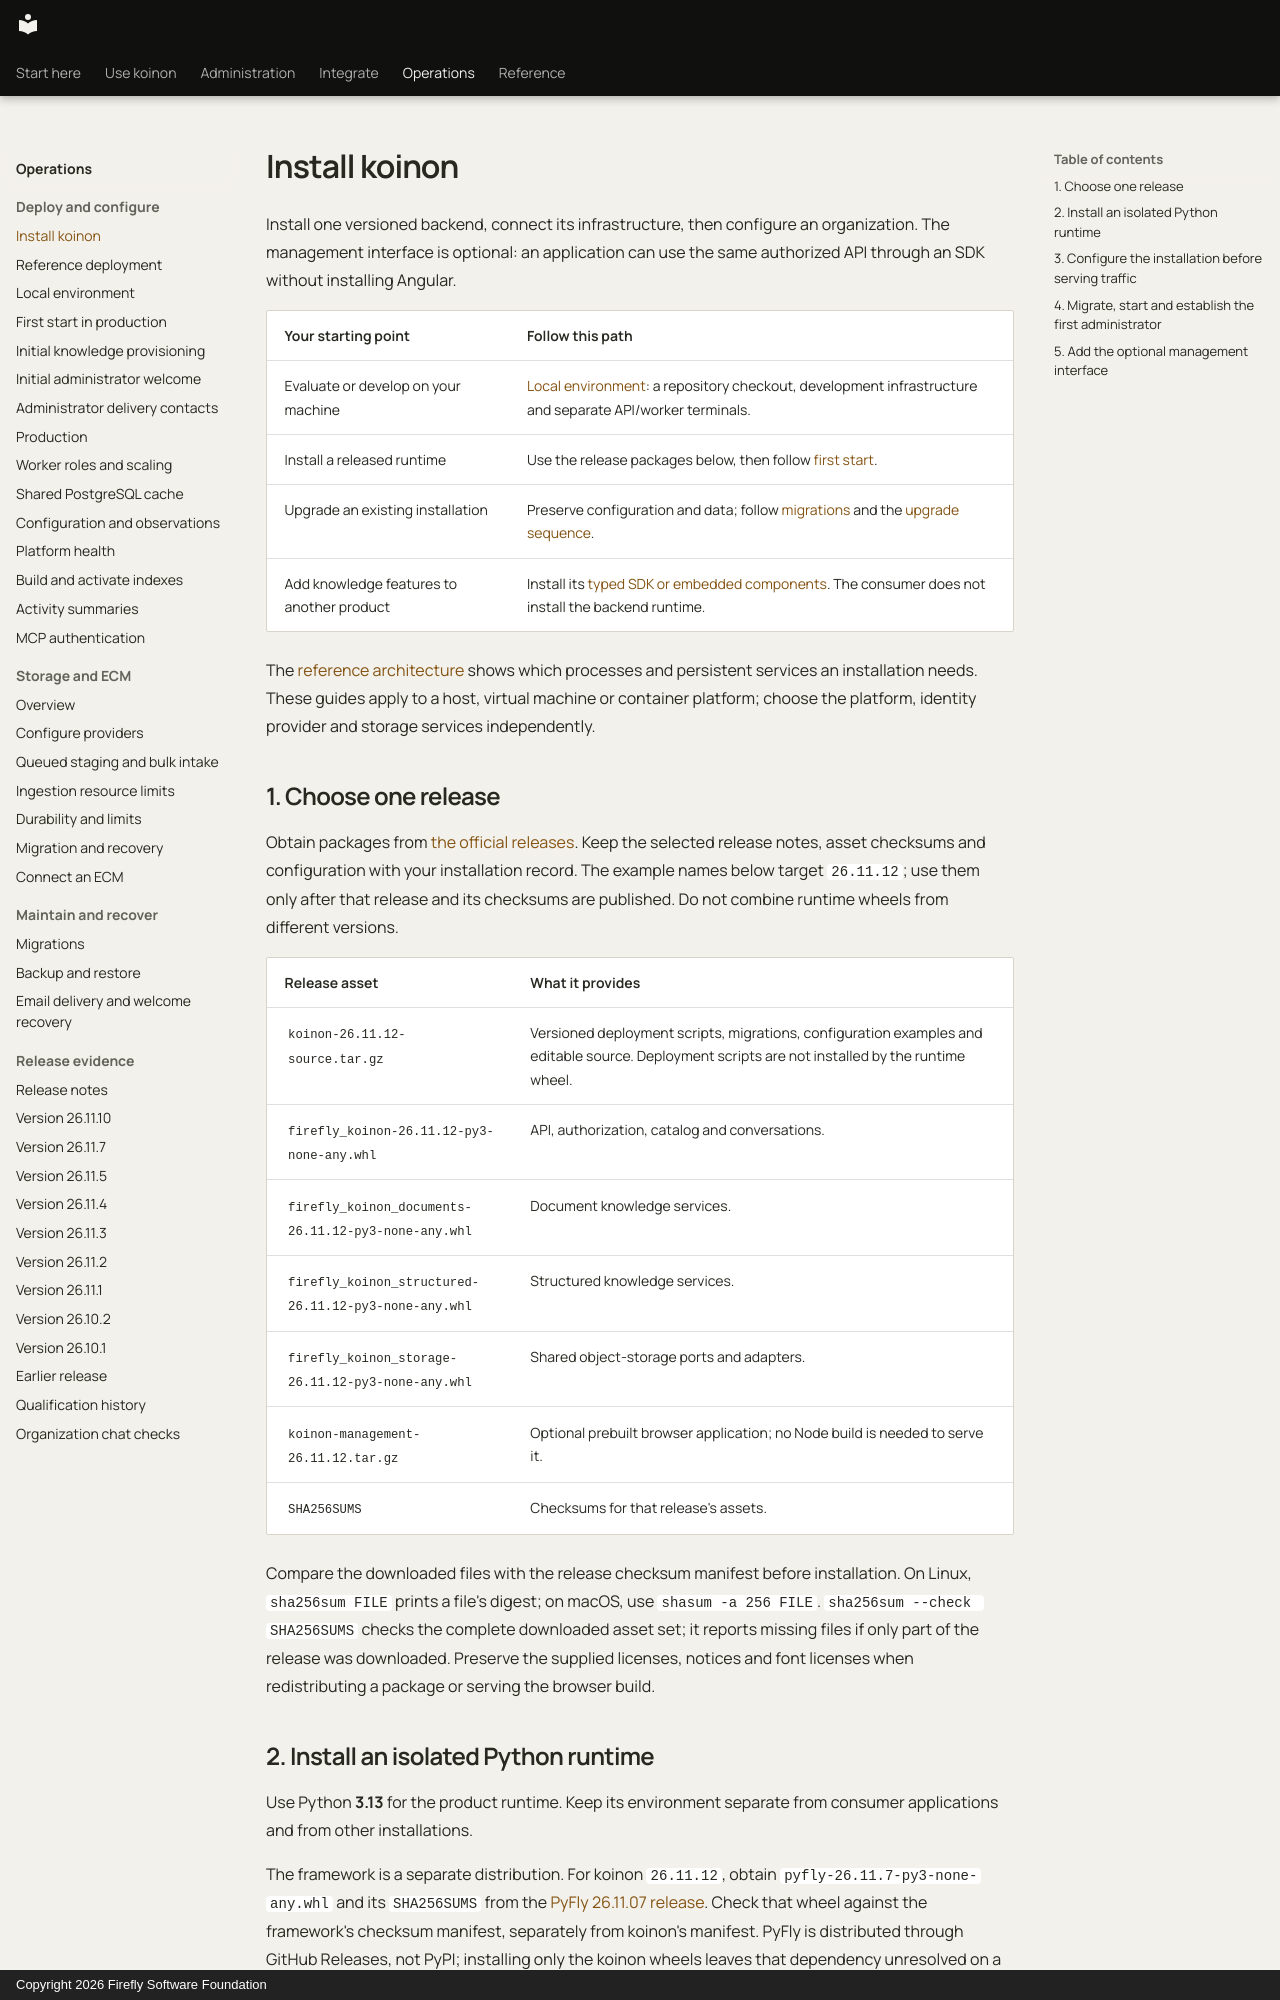

repository: fireflyframework/firefly-koinon · page: operations/installation/index.html · generator: mkdocs · copyright: Copyright 2026 Firefly Software Foundation

<!-- Copyright 2026 Firefly Software Foundation -->
<!-- SPDX-License-Identifier: Apache-2.0 -->
# Install koinon

Install one versioned backend, connect its infrastructure, then configure an organization. The management interface is optional: an application can use the same authorized API through an SDK without installing Angular.

| Your starting point | Follow this path |
|---|---|
| Evaluate or develop on your machine | [Local environment](local-deployment.md): a repository checkout, development infrastructure and separate API/worker terminals. |
| Install a released runtime | Use the release packages below, then follow [first start](first-start.md). |
| Upgrade an existing installation | Preserve configuration and data; follow [migrations](migrations.md) and the [upgrade sequence](first-start.md#8-back-up-upgrade-and-recover-deliberately). |
| Add knowledge features to another product | Install its [typed SDK or embedded components](../guides/integrations.md). The consumer does not install the backend runtime. |

The [reference architecture](../concepts/architecture.md#reference-deployment) shows which processes and persistent services an installation needs. These guides apply to a host, virtual machine or container platform; choose the platform, identity provider and storage services independently.

## 1. Choose one release

Obtain packages from [the official releases](https://github.com/fireflyframework/firefly-koinon/releases). Keep the selected release notes, asset checksums and configuration with your installation record. The example names below target `26.11.12`; use them only after that release and its checksums are published. Do not combine runtime wheels from different versions.

| Release asset | What it provides |
|---|---|
| `koinon-26.11.12-source.tar.gz` | Versioned deployment scripts, migrations, configuration examples and editable source. Deployment scripts are not installed by the runtime wheel. |
| `firefly_koinon-26.11.12-py3-none-any.whl` | API, authorization, catalog and conversations. |
| `firefly_koinon_documents-26.11.12-py3-none-any.whl` | Document knowledge services. |
| `firefly_koinon_structured-26.11.12-py3-none-any.whl` | Structured knowledge services. |
| `firefly_koinon_storage-26.11.12-py3-none-any.whl` | Shared object-storage ports and adapters. |
| `koinon-management-26.11.12.tar.gz` | Optional prebuilt browser application; no Node build is needed to serve it. |
| `SHA256SUMS` | Checksums for that release's assets. |

Compare the downloaded files with the release checksum manifest before installation. On Linux, `sha256sum FILE` prints a file's digest; on macOS, use `shasum -a 256 FILE`. `sha256sum --check SHA256SUMS` checks the complete downloaded asset set; it reports missing files if only part of the release was downloaded. Preserve the supplied licenses, notices and font licenses when redistributing a package or serving the browser build.
